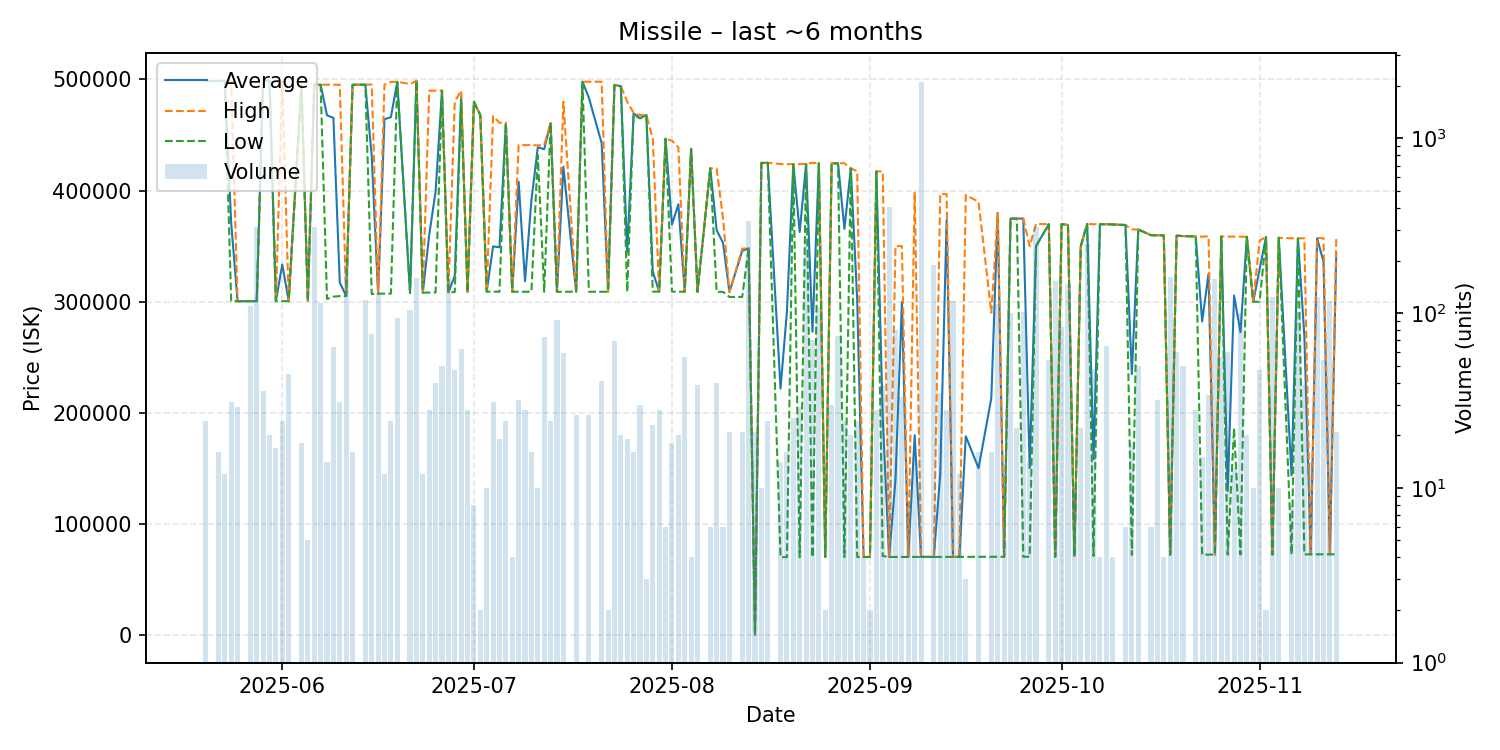

Source data for this figure (header and first rows):
date, average, highest, lowest, order_count, volume
2025-05-20, 498600, 498600, 498600, 1, 24
2025-05-22, 498631, 498700, 498600, 4, 16
2025-05-23, 498700, 498700, 498700, 1, 12
2025-05-24, 370765, 498700, 300400, 4, 31
2025-05-25, 300400, 300400, 300400, 2, 29
2025-05-27, 300400, 300400, 300400, 3, 110
2025-05-28, 300400, 300400, 300400, 8, 313
2025-05-29, 498800, 498800, 498800, 1, 36
2025-05-30, 498830, 498900, 498800, 2, 20
2025-05-31, 300400, 300400, 300400, 1, 17
2025-06-01, 333467, 498800, 300400, 3, 24
2025-06-02, 300400, 300400, 300400, 4, 45
2025-06-04, 495206, 495300, 495100, 4, 18
2025-06-05, 300700, 300700, 300700, 1, 5
2025-06-06, 495300, 495300, 495300, 7, 311
2025-06-07, 495300, 495300, 495300, 2, 114
2025-06-08, 467743, 495300, 302400, 3, 14
2025-06-09, 465475, 495300, 304500, 7, 64
2025-06-10, 317271, 495300, 305000, 4, 31
2025-06-11, 305000, 305000, 305000, 5, 204
2025-06-12, 495238, 495300, 495200, 3, 16
2025-06-14, 495300, 495300, 495300, 5, 119
2025-06-15, 430937, 495500, 306800, 3, 76
2025-06-16, 307200, 307200, 307200, 4, 131
2025-06-17, 464275, 495400, 307200, 5, 12
2025-06-18, 466033, 497800, 307200, 2, 24
2025-06-19, 497900, 497900, 497900, 3, 94
2025-06-21, 307900, 495900, 307800, 8, 104
2025-06-22, 498900, 498900, 498900, 4, 160
2025-06-23, 308100, 308100, 308100, 1, 12
2025-06-24, 360114, 489900, 308200, 3, 28
2025-06-25, 399055, 489900, 308200, 3, 40
2025-06-26, 489924, 490000, 489900, 2, 50
2025-06-27, 308400, 308400, 308400, 4, 166
2025-06-28, 323187, 480000, 308600, 3, 47
2025-06-29, 484621, 490000, 479900, 7, 62
2025-06-30, 308600, 308600, 308600, 1, 28
2025-07-01, 479900, 479900, 479900, 1, 8
2025-07-02, 467900, 467900, 467900, 1, 2
2025-07-03, 309000, 309000, 309000, 1, 10
2025-07-04, 349748, 466900, 309000, 2, 31
2025-07-05, 348905, 461000, 308900, 3, 19
2025-07-06, 460900, 460900, 460900, 1, 24
2025-07-07, 308900, 308900, 308900, 1, 4
2025-07-08, 407975, 441000, 308900, 2, 32
2025-07-09, 318336, 441000, 308900, 3, 28
2025-07-10, 391350, 440900, 308900, 3, 16
2025-07-11, 438980, 440700, 432000, 3, 10
2025-07-12, 437218, 440800, 308900, 4, 73
2025-07-13, 460900, 460900, 460900, 1, 24
2025-07-14, 308900, 308900, 308900, 1, 92
2025-07-15, 421508, 480000, 308900, 9, 59
2025-07-17, 308900, 308900, 308900, 1, 26
2025-07-18, 498000, 498000, 498000, 1, 1
2025-07-19, 483454, 498000, 308900, 3, 26
2025-07-21, 442654, 498000, 308900, 5, 41
2025-07-22, 308900, 308900, 308900, 1, 2
2025-07-23, 495000, 495000, 495000, 5, 69
2025-07-24, 494000, 494000, 494000, 1, 20
2025-07-25, 344921, 480000, 308900, 2, 19
... 100 more rows
